Photos from the image-classification dataset "classify" in the GitHub repository jsirott/fowler_lab. Its 4 classes are: dead, edge, intermediate, puncta.

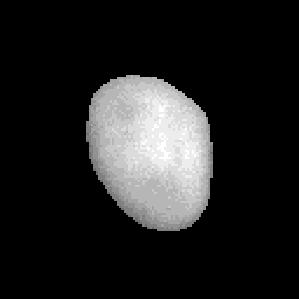
Label: dead

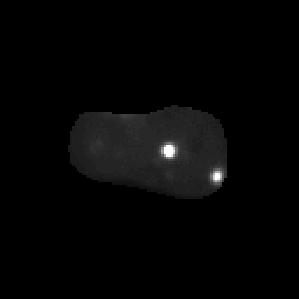
Label: puncta

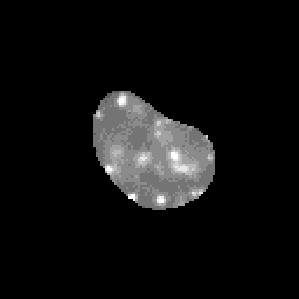
Label: intermediate

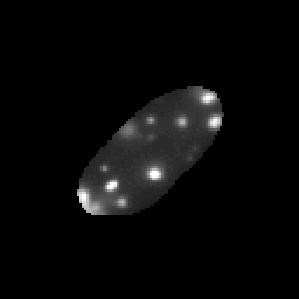
Label: puncta

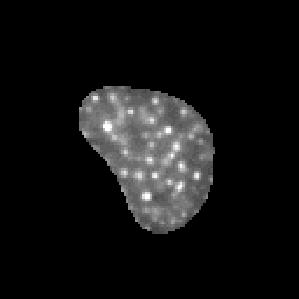
Label: puncta

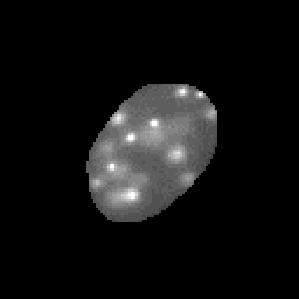
Label: puncta
